Run: headless pygame with SDL's dummy video driver; simulated clock (each Clock.tick advances the game by its frame time, no real sleeping); random seed 0; keys injected as events and as key.get_pressed() state; no mouse input.
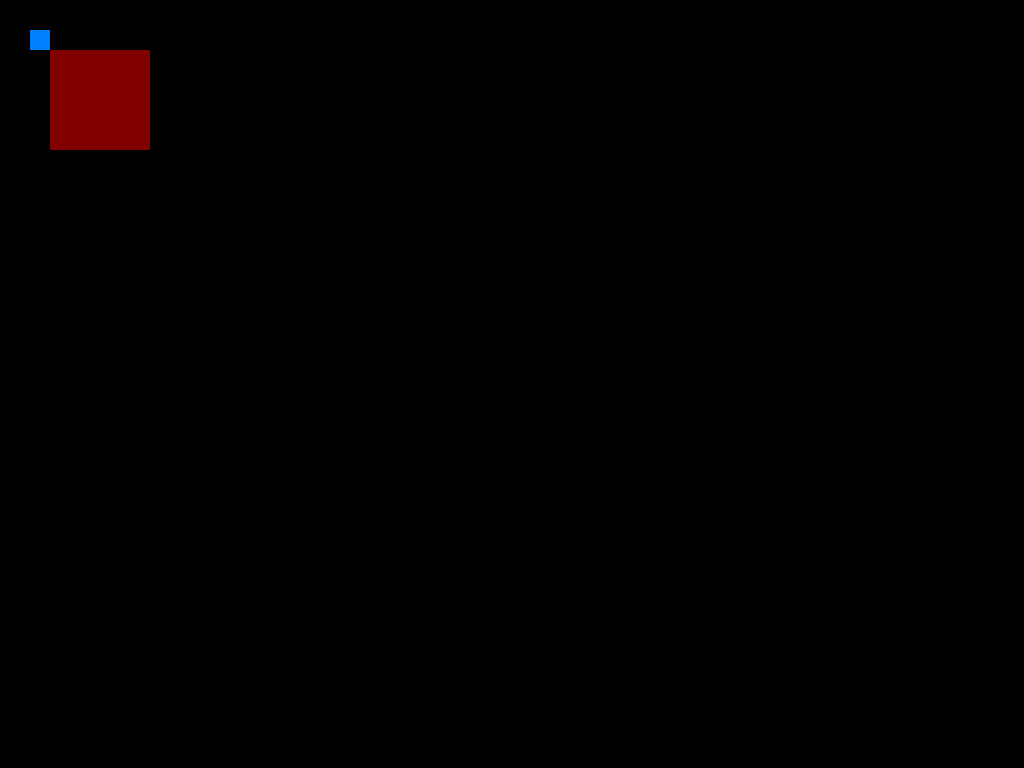
Frame 1 of 4 · flips 1–60 · no input
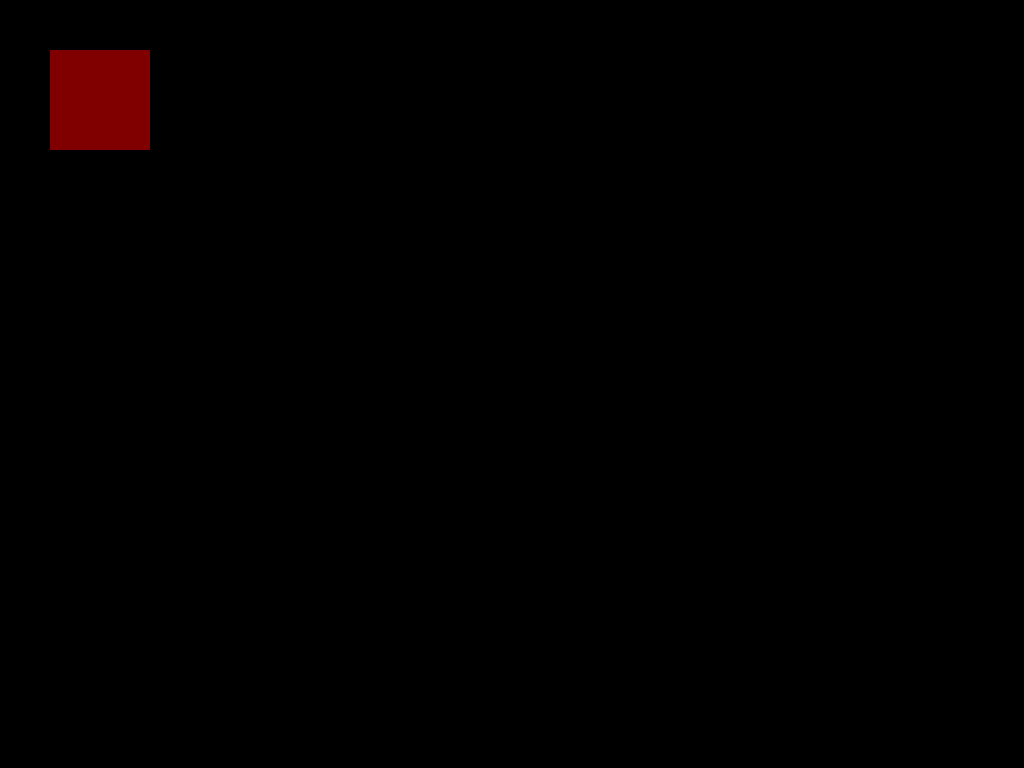
Frame 2 of 4 · flips 61–180 · tapped SPACE, RETURN · held RIGHT (→), D
Frame 3 of 4 · flips 181–300 · held DOWN (↓), S · screen unchanged from frame 2, image omitted
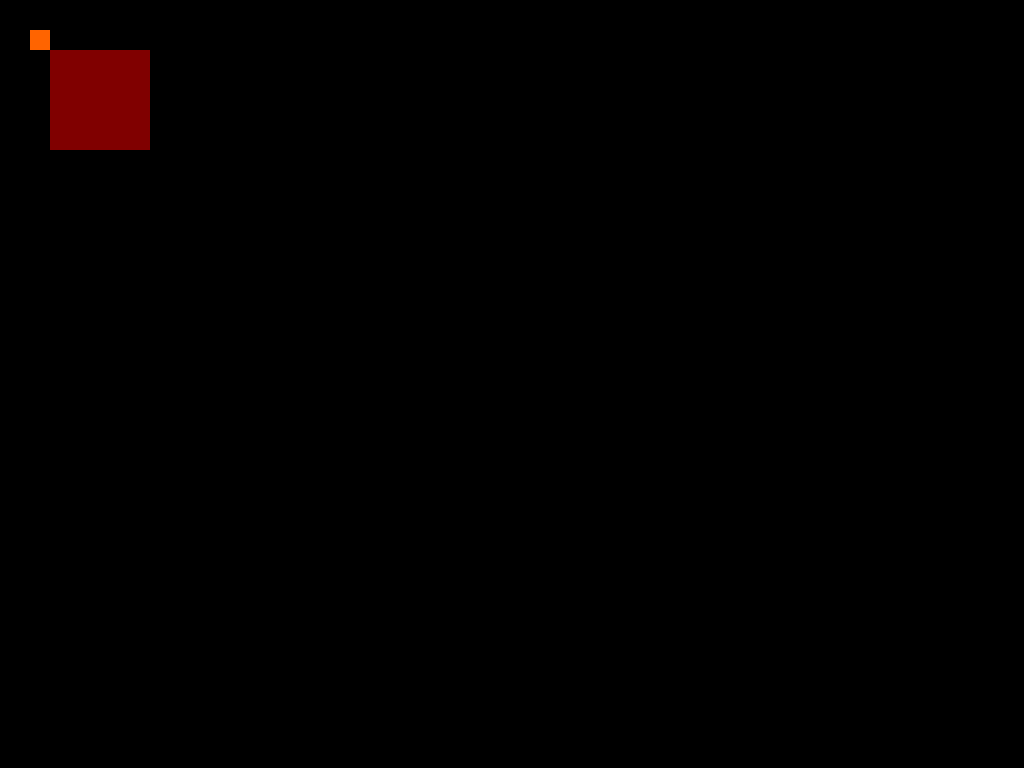
Frame 4 of 4 · flips 301–420 · held LEFT (←), A, UP (↑), W

The pygame program that drew these frames:


import pygame
import os
pygame.init()
screen = pygame.display.set_mode((0, 0), pygame.FULLSCREEN)
surface = pygame.Surface((100, 100), pygame.SRCALPHA)
surface.fill((255, 0, 0, 128))
pygame.display.set_caption("Моё первое окно")
x= 30
y= 30
running = True
is_blue= True

clock = pygame.time.Clock()

while running:
    for event in pygame.event.get():
        if event.type == pygame.QUIT:
            running = False
        if event.type == pygame.KEYDOWN and event.key == pygame.K_SPACE:
            is_blue = not is_blue
        if event.type == pygame.KEYDOWN and event.key == pygame.K_e:
            screen.fill((0, 0, 0))
        if event.type == pygame.KEYDOWN:
            if event.key == pygame.K_ESCAPE:
                running = False
    key=pygame.key.get_pressed()
    if key[pygame.K_w]: y -=9
    if key[pygame.K_s]: y +=9
    if key[pygame.K_d]: x +=9
    if key[pygame.K_a]: x -=9
    screen.fill((0, 0, 0))

    if is_blue: color = (0, 128, 255)
    else: color = (255, 100, 0)
    pygame.draw.rect(screen, color, pygame.Rect(x, y, 20, 20))
    screen.blit(surface, (50, 50))
    clock.tick(60)
    pygame.display.flip()
pygame.quit()
